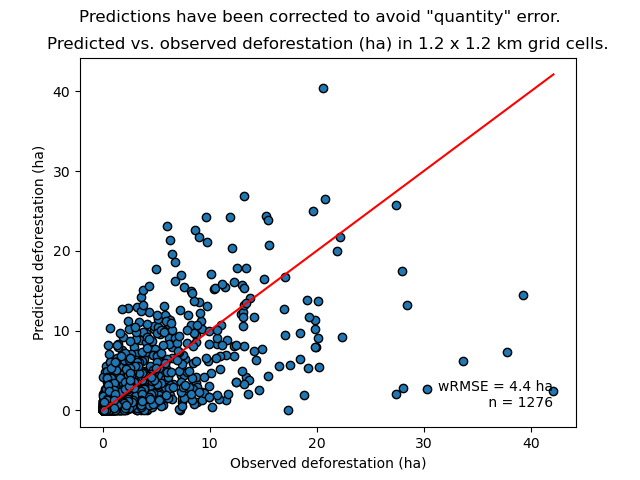

Source data for this figure (header and first rows):
cell, nfor_obs, ndefor_obs, ndefor_pred, nfor_obs_ha, ndefor_obs_ha, ndefor_pred_ha
433, 64, 4, 5.029, 5.76, 0.36, 0.4526
434, 31, 12, 0.3566, 2.79, 1.08, 0.0321
512, 21, 0, 4.48, 1.89, 0.0, 0.4032
513, 427, 7, 0.7682, 38.43, 0.63, 0.06914
514, 107, 6, 2.195, 9.63, 0.54, 0.1975
515, 87, 6, 6.383, 7.83, 0.54, 0.5744
516, 9, 7, 4.727, 0.81, 0.63, 0.4254
591, 77, 3, 0.0, 6.93, 0.27, 0.0
592, 88, 6, 1.103, 7.92, 0.54, 0.0993
593, 82, 0, 3.14, 7.38, 0.0, 0.2826
595, 106, 4, 22.15, 9.54, 0.36, 1.993
596, 93, 3, 18.54, 8.37, 0.27, 1.669
597, 1, 0, 1.962, 0.09, 0.0, 0.1766
670, 18, 4, 3.31, 1.62, 0.36, 0.2979
671, 16, 7, 0.0, 1.44, 0.63, 0.0
673, 2, 1, 6.304, 0.18, 0.09, 0.5674
675, 8, 5, 12.19, 0.72, 0.45, 1.097
676, 202, 2, 0.0, 18.18, 0.18, 0.0
677, 413, 2, 18.02, 37.17, 0.18, 1.622
678, 36, 0, 0.9577, 3.24, 0.0, 0.08619
749, 13, 4, 5.272, 1.17, 0.36, 0.4745
750, 6, 1, 0.0, 0.54, 0.09, 0.0
751, 7, 4, 0.0, 0.63, 0.36, 0.0
753, 38, 20, 61.77, 3.42, 1.8, 5.559
754, 47, 2, 12.94, 4.23, 0.18, 1.165
755, 33, 0, 1.103, 2.97, 0.0, 0.0993
756, 3, 1, 3.152, 0.27, 0.09, 0.2837
757, 67, 19, 49.77, 6.03, 1.71, 4.48
758, 48, 3, 12.76, 4.32, 0.27, 1.149
759, 20, 1, 0.0, 1.8, 0.09, 0.0
828, 115, 22, 51.18, 10.35, 1.98, 4.606
829, 23, 12, 9.707, 2.07, 1.08, 0.8736
830, 5, 4, 8.511, 0.45, 0.36, 0.766
831, 6, 5, 9.456, 0.54, 0.45, 0.8511
832, 4, 1, 3.923, 0.36, 0.09, 0.3531
833, 135, 25, 33.53, 12.15, 2.25, 3.018
834, 37, 2, 9.195, 3.33, 0.18, 0.8276
835, 21, 2, 8.337, 1.89, 0.18, 0.7503
837, 1, 0, 0.0, 0.09, 0.0, 0.0
838, 1, 1, 1.962, 0.09, 0.09, 0.1766
839, 21, 0, 1.103, 1.89, 0.0, 0.0993
907, 56, 3, 6.102, 5.04, 0.27, 0.5492
908, 208, 33, 71.11, 18.72, 2.97, 6.4
909, 1, 1, 0.0, 0.09, 0.09, 0.0
910, 77, 2, 24.06, 6.93, 0.18, 2.165
911, 320, 14, 14.54, 28.8, 1.26, 1.308
912, 149, 43, 71.36, 13.41, 3.87, 6.423
913, 53, 9, 8.034, 4.77, 0.81, 0.7231
914, 184, 9, 9.172, 16.56, 0.81, 0.8254
919, 150, 0, 1.962, 13.5, 0.0, 0.1766
987, 172, 11, 9.079, 15.48, 0.99, 0.8171
988, 419, 26, 143, 37.71, 2.34, 12.87
989, 116, 15, 50.07, 10.44, 1.35, 4.506
990, 344, 15, 17.3, 30.96, 1.35, 1.557
991, 146, 0, 4.334, 13.14, 0.0, 0.3901
992, 127, 6, 10.59, 11.43, 0.54, 0.9532
993, 162, 23, 25.34, 14.58, 2.07, 2.281
994, 10, 0, 0.0, 0.9, 0.0, 0.0
999, 66, 1, 0.0, 5.94, 0.09, 0.0
1000, 4, 1, 0.0, 0.36, 0.09, 0.0
... 1,216 more rows
